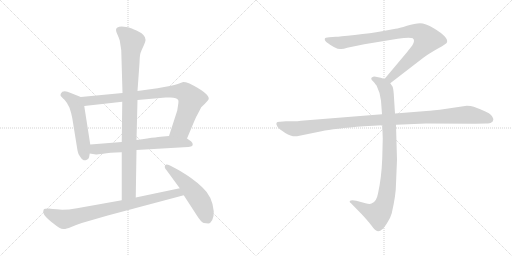
t = 0.00 s
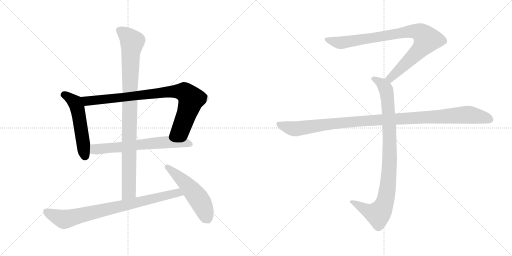
t = 1.64 s
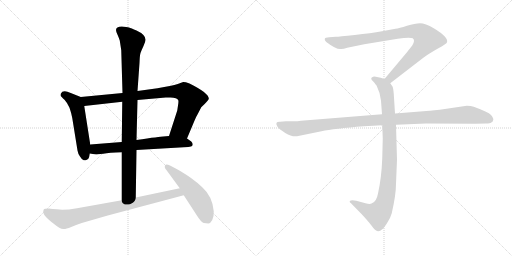
t = 3.29 s
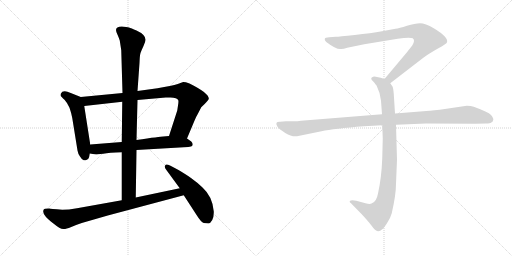
t = 4.93 s
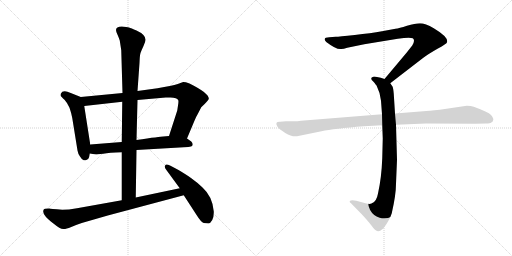
t = 6.57 s
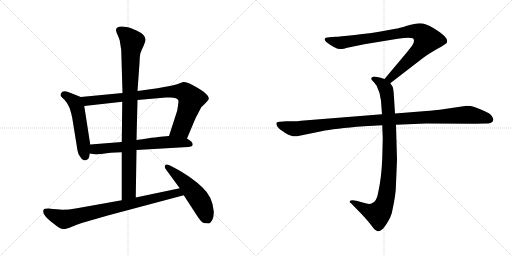
t = 8.22 s

The animated SVG that drew these frames (rendered in a browser with its animation timeline set to each time). Animation: 9 CSS @keyframes rules; one cycle of 8.22 s.

<svg version="1.1" viewBox="0 0 2048 1024" xmlns="http://www.w3.org/2000/svg">
  <g stroke="lightgray" stroke-dasharray="1,1" stroke-width="1" transform="scale(4, 4)">
    <line x1="0" y1="0" x2="256" y2="256"></line>
    <line x1="256" y1="0" x2="0" y2="256"></line>
    <line x1="128" y1="0" x2="128" y2="256"></line>
    <line x1="0" y1="128" x2="256" y2="128"></line>
    <line x1="256" y1="0" x2="512" y2="256"></line>
    <line x1="512" y1="0" x2="256" y2="256"></line>
    <line x1="384" y1="0" x2="384" y2="256"></line>
    <line x1="256" y1="128" x2="512" y2="128"></line>
  </g>
<g transform="scale(1, -1) translate(0, -850)">
   <style type="text/css">
    @keyframes keyframes0 {
      from {
       stroke: black;
       stroke-dashoffset: 532;
       stroke-width: 128;
       }
       63% {
       animation-timing-function: step-end;
       stroke: black;
       stroke-dashoffset: 0;
       stroke-width: 128;
       }
       to {
       stroke: black;
       stroke-width: 1024;
       }
       }
       #make-me-a-hanzi-animation-0 {
         animation: keyframes0 0.682943s both;
         animation-delay: 0.000000s;
         animation-timing-function: linear;
       }
    @keyframes keyframes1 {
      from {
       stroke: black;
       stroke-dashoffset: 877;
       stroke-width: 128;
       }
       74% {
       animation-timing-function: step-end;
       stroke: black;
       stroke-dashoffset: 0;
       stroke-width: 128;
       }
       to {
       stroke: black;
       stroke-width: 1024;
       }
       }
       #make-me-a-hanzi-animation-1 {
         animation: keyframes1 0.963704s both;
         animation-delay: 0.682943s;
         animation-timing-function: linear;
       }
    @keyframes keyframes2 {
      from {
       stroke: black;
       stroke-dashoffset: 656;
       stroke-width: 128;
       }
       68% {
       animation-timing-function: step-end;
       stroke: black;
       stroke-dashoffset: 0;
       stroke-width: 128;
       }
       to {
       stroke: black;
       stroke-width: 1024;
       }
       }
       #make-me-a-hanzi-animation-2 {
         animation: keyframes2 0.783854s both;
         animation-delay: 1.646647s;
         animation-timing-function: linear;
       }
    @keyframes keyframes3 {
      from {
       stroke: black;
       stroke-dashoffset: 958;
       stroke-width: 128;
       }
       76% {
       animation-timing-function: step-end;
       stroke: black;
       stroke-dashoffset: 0;
       stroke-width: 128;
       }
       to {
       stroke: black;
       stroke-width: 1024;
       }
       }
       #make-me-a-hanzi-animation-3 {
         animation: keyframes3 1.029622s both;
         animation-delay: 2.430501s;
         animation-timing-function: linear;
       }
    @keyframes keyframes4 {
      from {
       stroke: black;
       stroke-dashoffset: 821;
       stroke-width: 128;
       }
       73% {
       animation-timing-function: step-end;
       stroke: black;
       stroke-dashoffset: 0;
       stroke-width: 128;
       }
       to {
       stroke: black;
       stroke-width: 1024;
       }
       }
       #make-me-a-hanzi-animation-4 {
         animation: keyframes4 0.918132s both;
         animation-delay: 3.460123s;
         animation-timing-function: linear;
       }
    @keyframes keyframes5 {
      from {
       stroke: black;
       stroke-dashoffset: 528;
       stroke-width: 128;
       }
       63% {
       animation-timing-function: step-end;
       stroke: black;
       stroke-dashoffset: 0;
       stroke-width: 128;
       }
       to {
       stroke: black;
       stroke-width: 1024;
       }
       }
       #make-me-a-hanzi-animation-5 {
         animation: keyframes5 0.679688s both;
         animation-delay: 4.378255s;
         animation-timing-function: linear;
       }
    @keyframes keyframes6 {
      from {
       stroke: black;
       stroke-dashoffset: 901;
       stroke-width: 128;
       }
       75% {
       animation-timing-function: step-end;
       stroke: black;
       stroke-dashoffset: 0;
       stroke-width: 128;
       }
       to {
       stroke: black;
       stroke-width: 1024;
       }
       }
       #make-me-a-hanzi-animation-6 {
         animation: keyframes6 0.983236s both;
         animation-delay: 5.057943s;
         animation-timing-function: linear;
       }
    @keyframes keyframes7 {
      from {
       stroke: black;
       stroke-dashoffset: 948;
       stroke-width: 128;
       }
       76% {
       animation-timing-function: step-end;
       stroke: black;
       stroke-dashoffset: 0;
       stroke-width: 128;
       }
       to {
       stroke: black;
       stroke-width: 1024;
       }
       }
       #make-me-a-hanzi-animation-7 {
         animation: keyframes7 1.021484s both;
         animation-delay: 6.041179s;
         animation-timing-function: linear;
       }
    @keyframes keyframes8 {
      from {
       stroke: black;
       stroke-dashoffset: 1108;
       stroke-width: 128;
       }
       78% {
       animation-timing-function: step-end;
       stroke: black;
       stroke-dashoffset: 0;
       stroke-width: 128;
       }
       to {
       stroke: black;
       stroke-width: 1024;
       }
       }
       #make-me-a-hanzi-animation-8 {
         animation: keyframes8 1.151693s both;
         animation-delay: 7.062663s;
         animation-timing-function: linear;
       }
</style>
<path d="M 323.0 462.5 L 283.0 478.5 Q 251.0 493.5 243.0 475.5 Q 241.0 468.5 243.0 466.5 Q 245.0 463.5 258.0 451.5 Q 270.0 438.5 278.0 419.5 Q 285.0 399.5 289.0 378.5 L 310.0 248.5 Q 312.0 235.5 320.0 224.5 Q 326.0 214.5 332.0 211.5 Q 336.0 207.5 343.0 209.5 Q 350.0 211.5 354.0 216.5 Q 357.0 221.5 359.0 236.5 L 361.0 272.5 L 337.0 426.5 C 332.0 456.5 332.0 458.5 323.0 462.5 Z" fill="lightgray"></path> 
<path d="M 748.0 296.5 L 777.0 365.5 Q 783.0 381.5 791.0 394.5 L 805.0 421.5 Q 832.0 446.5 835.0 454.5 Q 838.0 476.5 758.0 516.5 Q 739.0 522.5 730.0 521.5 L 711.0 514.5 Q 688.0 507.5 630.0 497.5 L 550.0 486.5 L 490.0 478.5 L 323.0 462.5 C 293.0 459.5 307.0 423.5 337.0 426.5 L 489.0 443.5 L 550.0 450.5 L 663.0 460.5 L 682.0 460.5 Q 708.0 460.5 713.0 449.5 Q 715.0 445.5 712.0 428.5 L 709.0 408.5 L 676.0 306.5 C 667.0 277.5 736.0 268.5 748.0 296.5 Z" fill="lightgray"></path> 
<path d="M 546.0 250.5 L 735.0 261.5 Q 757.0 262.5 763.0 264.5 Q 770.0 264.5 771.0 272.5 Q 771.0 279.5 765.0 284.5 L 748.0 296.5 L 676.0 306.5 L 653.0 304.5 Q 642.0 304.5 546.0 290.5 L 487.0 282.5 L 361.0 272.5 C 331.0 270.5 329.0 241.5 359.0 236.5 L 384.0 232.5 Q 388.0 232.5 413.0 235.5 Q 436.0 240.5 487.0 241.5 L 546.0 250.5 Z" fill="lightgray"></path> 
<path d="M 543.0 60.5 L 546.0 250.5 L 546.0 290.5 L 550.0 450.5 L 550.0 486.5 L 558.0 598.5 Q 559.0 629.5 562.0 638.5 Q 565.0 647.5 574.0 666.5 Q 583.0 685.5 582.0 692.5 Q 581.0 712.5 546.0 728.5 Q 524.0 738.5 516.0 740.5 Q 508.0 742.5 487.0 744.5 Q 464.0 744.5 464.0 730.5 Q 464.0 722.5 471.0 709.5 Q 477.0 695.5 479.0 688.5 L 485.0 649.5 L 490.0 478.5 L 489.0 443.5 L 487.0 282.5 L 487.0 241.5 L 487.0 49.5 C 487.0 19.5 543.0 30.5 543.0 60.5 Z" fill="lightgray"></path> 
<path d="M 249.0 11.5 Q 200.0 15.5 197.0 16.5 Q 177.0 16.5 175.0 12.5 Q 168.0 -0.5 184.0 -17.5 Q 189.0 -24.5 215.0 -44.5 Q 240.0 -65.5 253.0 -65.5 Q 258.0 -68.5 285.0 -57.5 Q 303.0 -48.5 327.0 -41.5 L 431.0 -11.5 L 735.0 69.5 C 764.0 77.5 748.0 103.5 719.0 97.5 L 543.0 60.5 L 487.0 49.5 L 308.0 17.5 Q 274.0 11.5 249.0 11.5 Z" fill="lightgray"></path> 
<path d="M 735.0 69.5 L 785.0 -7.5 Q 805.0 -39.5 815.0 -41.5 L 834.0 -43.5 Q 841.0 -43.5 849.0 -29.5 Q 856.0 -15.5 855.0 5.5 Q 850.0 64.5 810.0 100.5 Q 792.0 118.5 764.0 138.5 Q 746.0 151.5 714.0 170.5 L 682.0 187.5 Q 666.0 194.5 663.0 191.5 Q 653.0 183.5 667.0 168.5 L 719.0 97.5 L 735.0 69.5 Z" fill="lightgray"></path> 
<path d="M 1561.0 517.0 L 1692.0 618.0 Q 1713.0 634.0 1750.0 655.0 Q 1788.0 676.0 1788.0 681.0 Q 1795.0 701.0 1735.0 737.0 Q 1701.0 757.0 1680.0 757.0 Q 1660.0 757.0 1628.0 747.0 Q 1596.0 737.0 1582.0 735.0 L 1528.0 725.0 Q 1484.0 717.0 1419.0 710.0 Q 1355.0 703.0 1343.0 703.0 L 1317.0 701.0 Q 1299.0 701.0 1299.0 694.0 Q 1297.0 690.0 1305.0 682.0 Q 1347.0 650.0 1365.0 654.0 Q 1374.0 654.0 1389.0 659.0 L 1457.0 673.0 L 1591.0 695.0 Q 1638.0 702.0 1651.0 697.0 Q 1662.0 689.0 1649.0 668.0 L 1627.0 640.0 L 1538.0 534.0 C 1519.0 511.0 1537.0 499.0 1561.0 517.0 Z" fill="lightgray"></path> 
<path d="M 1529.0 349.0 L 1531.0 296.0 L 1529.0 217.0 Q 1526.0 138.0 1512.0 76.0 Q 1506.0 42.0 1486.0 36.0 Q 1479.0 32.0 1462.0 37.0 L 1425.0 47.0 Q 1405.0 51.0 1399.0 46.0 Q 1397.0 41.0 1404.0 37.0 L 1447.0 -7.0 Q 1472.0 -34.0 1485.0 -51.0 Q 1498.0 -68.0 1503.0 -71.0 Q 1515.0 -81.0 1529.0 -67.0 Q 1536.0 -62.0 1549.0 -41.0 Q 1561.0 -24.0 1567.0 -3.0 Q 1584.0 71.0 1584.0 115.0 L 1588.0 211.0 L 1584.0 351.0 L 1580.0 396.0 L 1575.0 475.0 Q 1573.0 498.0 1570.0 504.0 L 1561.0 517.0 C 1554.0 529.0 1554.0 529.0 1538.0 534.0 L 1523.0 539.0 L 1503.0 543.0 Q 1493.0 545.0 1489.0 541.0 Q 1485.0 540.0 1485.0 535.0 Q 1485.0 530.0 1493.0 524.0 Q 1505.0 510.0 1507.0 506.0 Q 1522.0 476.0 1524.0 447.0 L 1528.0 393.0 L 1529.0 349.0 Z" fill="lightgray"></path> 
<path d="M 1528.0 393.0 L 1204.0 367.0 Q 1190.0 365.0 1174.0 365.0 L 1144.0 365.0 L 1120.0 363.0 Q 1097.0 364.0 1110.0 343.0 Q 1116.0 334.0 1141.0 318.0 Q 1167.0 302.0 1188.0 305.0 L 1286.0 325.0 Q 1336.0 336.0 1456.0 345.0 L 1529.0 349.0 L 1584.0 351.0 L 1704.0 356.0 L 1901.0 355.0 L 1944.0 356.0 Q 1961.0 356.0 1965.0 360.0 Q 1971.0 362.0 1973.0 370.0 Q 1975.0 377.0 1964.0 390.0 Q 1953.0 402.0 1895.0 423.0 Q 1884.0 427.0 1867.0 427.0 L 1759.0 411.0 Q 1714.0 406.0 1693.0 405.0 L 1580.0 396.0 L 1528.0 393.0 Z" fill="lightgray"></path> 
      <clipPath id="make-me-a-hanzi-clip-0">
      <path d="M 323.0 462.5 L 283.0 478.5 Q 251.0 493.5 243.0 475.5 Q 241.0 468.5 243.0 466.5 Q 245.0 463.5 258.0 451.5 Q 270.0 438.5 278.0 419.5 Q 285.0 399.5 289.0 378.5 L 310.0 248.5 Q 312.0 235.5 320.0 224.5 Q 326.0 214.5 332.0 211.5 Q 336.0 207.5 343.0 209.5 Q 350.0 211.5 354.0 216.5 Q 357.0 221.5 359.0 236.5 L 361.0 272.5 L 337.0 426.5 C 332.0 456.5 332.0 458.5 323.0 462.5 Z" fill="lightgray"></path>
      </clipPath>
      <path clip-path="url(#make-me-a-hanzi-clip-0)" d="M 253.0 471.5 L 269.0 466.5 L 294.0 446.5 L 308.0 421.5 L 340.0 225.5 " fill="none" id="make-me-a-hanzi-animation-0" stroke-dasharray="404 808" stroke-linecap="round"></path>

      <clipPath id="make-me-a-hanzi-clip-1">
      <path d="M 748.0 296.5 L 777.0 365.5 Q 783.0 381.5 791.0 394.5 L 805.0 421.5 Q 832.0 446.5 835.0 454.5 Q 838.0 476.5 758.0 516.5 Q 739.0 522.5 730.0 521.5 L 711.0 514.5 Q 688.0 507.5 630.0 497.5 L 550.0 486.5 L 490.0 478.5 L 323.0 462.5 C 293.0 459.5 307.0 423.5 337.0 426.5 L 489.0 443.5 L 550.0 450.5 L 663.0 460.5 L 682.0 460.5 Q 708.0 460.5 713.0 449.5 Q 715.0 445.5 712.0 428.5 L 709.0 408.5 L 676.0 306.5 C 667.0 277.5 736.0 268.5 748.0 296.5 Z" fill="lightgray"></path>
      </clipPath>
      <path clip-path="url(#make-me-a-hanzi-clip-1)" d="M 331.0 458.5 L 358.0 446.5 L 660.0 482.5 L 736.0 482.5 L 763.0 457.5 L 756.0 421.5 L 725.0 337.5 L 684.0 311.5 " fill="none" id="make-me-a-hanzi-animation-1" stroke-dasharray="749 1498" stroke-linecap="round"></path>

      <clipPath id="make-me-a-hanzi-clip-2">
      <path d="M 546.0 250.5 L 735.0 261.5 Q 757.0 262.5 763.0 264.5 Q 770.0 264.5 771.0 272.5 Q 771.0 279.5 765.0 284.5 L 748.0 296.5 L 676.0 306.5 L 653.0 304.5 Q 642.0 304.5 546.0 290.5 L 487.0 282.5 L 361.0 272.5 C 331.0 270.5 329.0 241.5 359.0 236.5 L 384.0 232.5 Q 388.0 232.5 413.0 235.5 Q 436.0 240.5 487.0 241.5 L 546.0 250.5 Z" fill="lightgray"></path>
      </clipPath>
      <path clip-path="url(#make-me-a-hanzi-clip-2)" d="M 366.0 242.5 L 386.0 254.5 L 477.0 260.5 L 561.0 274.5 L 672.0 282.5 L 761.0 274.5 " fill="none" id="make-me-a-hanzi-animation-2" stroke-dasharray="528 1056" stroke-linecap="round"></path>

      <clipPath id="make-me-a-hanzi-clip-3">
      <path d="M 543.0 60.5 L 546.0 250.5 L 546.0 290.5 L 550.0 450.5 L 550.0 486.5 L 558.0 598.5 Q 559.0 629.5 562.0 638.5 Q 565.0 647.5 574.0 666.5 Q 583.0 685.5 582.0 692.5 Q 581.0 712.5 546.0 728.5 Q 524.0 738.5 516.0 740.5 Q 508.0 742.5 487.0 744.5 Q 464.0 744.5 464.0 730.5 Q 464.0 722.5 471.0 709.5 Q 477.0 695.5 479.0 688.5 L 485.0 649.5 L 490.0 478.5 L 489.0 443.5 L 487.0 282.5 L 487.0 241.5 L 487.0 49.5 C 487.0 19.5 543.0 30.5 543.0 60.5 Z" fill="lightgray"></path>
      </clipPath>
      <path clip-path="url(#make-me-a-hanzi-clip-3)" d="M 480.0 728.5 L 529.0 683.5 L 520.0 533.5 L 515.0 83.5 L 493.0 56.5 " fill="none" id="make-me-a-hanzi-animation-3" stroke-dasharray="830 1660" stroke-linecap="round"></path>

      <clipPath id="make-me-a-hanzi-clip-4">
      <path d="M 249.0 11.5 Q 200.0 15.5 197.0 16.5 Q 177.0 16.5 175.0 12.5 Q 168.0 -0.5 184.0 -17.5 Q 189.0 -24.5 215.0 -44.5 Q 240.0 -65.5 253.0 -65.5 Q 258.0 -68.5 285.0 -57.5 Q 303.0 -48.5 327.0 -41.5 L 431.0 -11.5 L 735.0 69.5 C 764.0 77.5 748.0 103.5 719.0 97.5 L 543.0 60.5 L 487.0 49.5 L 308.0 17.5 Q 274.0 11.5 249.0 11.5 Z" fill="lightgray"></path>
      </clipPath>
      <path clip-path="url(#make-me-a-hanzi-clip-4)" d="M 183.0 4.5 L 243.0 -23.5 L 264.0 -25.5 L 700.0 77.5 L 717.0 77.5 L 727.0 70.5 " fill="none" id="make-me-a-hanzi-animation-4" stroke-dasharray="693 1386" stroke-linecap="round"></path>

      <clipPath id="make-me-a-hanzi-clip-5">
      <path d="M 735.0 69.5 L 785.0 -7.5 Q 805.0 -39.5 815.0 -41.5 L 834.0 -43.5 Q 841.0 -43.5 849.0 -29.5 Q 856.0 -15.5 855.0 5.5 Q 850.0 64.5 810.0 100.5 Q 792.0 118.5 764.0 138.5 Q 746.0 151.5 714.0 170.5 L 682.0 187.5 Q 666.0 194.5 663.0 191.5 Q 653.0 183.5 667.0 168.5 L 719.0 97.5 L 735.0 69.5 Z" fill="lightgray"></path>
      </clipPath>
      <path clip-path="url(#make-me-a-hanzi-clip-5)" d="M 667.0 184.5 L 742.0 117.5 L 793.0 57.5 L 831.0 -27.5 " fill="none" id="make-me-a-hanzi-animation-5" stroke-dasharray="400 800" stroke-linecap="round"></path>

      <clipPath id="make-me-a-hanzi-clip-6">
      <path d="M 1561.0 517.0 L 1692.0 618.0 Q 1713.0 634.0 1750.0 655.0 Q 1788.0 676.0 1788.0 681.0 Q 1795.0 701.0 1735.0 737.0 Q 1701.0 757.0 1680.0 757.0 Q 1660.0 757.0 1628.0 747.0 Q 1596.0 737.0 1582.0 735.0 L 1528.0 725.0 Q 1484.0 717.0 1419.0 710.0 Q 1355.0 703.0 1343.0 703.0 L 1317.0 701.0 Q 1299.0 701.0 1299.0 694.0 Q 1297.0 690.0 1305.0 682.0 Q 1347.0 650.0 1365.0 654.0 Q 1374.0 654.0 1389.0 659.0 L 1457.0 673.0 L 1591.0 695.0 Q 1638.0 702.0 1651.0 697.0 Q 1662.0 689.0 1649.0 668.0 L 1627.0 640.0 L 1538.0 534.0 C 1519.0 511.0 1537.0 499.0 1561.0 517.0 Z" fill="lightgray"></path>
      </clipPath>
      <path clip-path="url(#make-me-a-hanzi-clip-6)" d="M 1308.0 691.0 L 1367.0 679.0 L 1625.0 723.0 L 1656.0 726.0 L 1687.0 716.0 L 1708.0 692.0 L 1695.0 670.0 L 1580.0 554.0 L 1561.0 537.0 L 1548.0 536.0 " fill="none" id="make-me-a-hanzi-animation-6" stroke-dasharray="773 1546" stroke-linecap="round"></path>

      <clipPath id="make-me-a-hanzi-clip-7">
      <path d="M 1529.0 349.0 L 1531.0 296.0 L 1529.0 217.0 Q 1526.0 138.0 1512.0 76.0 Q 1506.0 42.0 1486.0 36.0 Q 1479.0 32.0 1462.0 37.0 L 1425.0 47.0 Q 1405.0 51.0 1399.0 46.0 Q 1397.0 41.0 1404.0 37.0 L 1447.0 -7.0 Q 1472.0 -34.0 1485.0 -51.0 Q 1498.0 -68.0 1503.0 -71.0 Q 1515.0 -81.0 1529.0 -67.0 Q 1536.0 -62.0 1549.0 -41.0 Q 1561.0 -24.0 1567.0 -3.0 Q 1584.0 71.0 1584.0 115.0 L 1588.0 211.0 L 1584.0 351.0 L 1580.0 396.0 L 1575.0 475.0 Q 1573.0 498.0 1570.0 504.0 L 1561.0 517.0 C 1554.0 529.0 1554.0 529.0 1538.0 534.0 L 1523.0 539.0 L 1503.0 543.0 Q 1493.0 545.0 1489.0 541.0 Q 1485.0 540.0 1485.0 535.0 Q 1485.0 530.0 1493.0 524.0 Q 1505.0 510.0 1507.0 506.0 Q 1522.0 476.0 1524.0 447.0 L 1528.0 393.0 L 1529.0 349.0 Z" fill="lightgray"></path>
      </clipPath>
      <path clip-path="url(#make-me-a-hanzi-clip-7)" d="M 1494.0 533.0 L 1524.0 518.0 L 1540.0 500.0 L 1551.0 450.0 L 1559.0 218.0 L 1547.0 75.0 L 1529.0 15.0 L 1510.0 -6.0 L 1473.0 5.0 L 1405.0 43.0 " fill="none" id="make-me-a-hanzi-animation-7" stroke-dasharray="820 1640" stroke-linecap="round"></path>

      <clipPath id="make-me-a-hanzi-clip-8">
      <path d="M 1528.0 393.0 L 1204.0 367.0 Q 1190.0 365.0 1174.0 365.0 L 1144.0 365.0 L 1120.0 363.0 Q 1097.0 364.0 1110.0 343.0 Q 1116.0 334.0 1141.0 318.0 Q 1167.0 302.0 1188.0 305.0 L 1286.0 325.0 Q 1336.0 336.0 1456.0 345.0 L 1529.0 349.0 L 1584.0 351.0 L 1704.0 356.0 L 1901.0 355.0 L 1944.0 356.0 Q 1961.0 356.0 1965.0 360.0 Q 1971.0 362.0 1973.0 370.0 Q 1975.0 377.0 1964.0 390.0 Q 1953.0 402.0 1895.0 423.0 Q 1884.0 427.0 1867.0 427.0 L 1759.0 411.0 Q 1714.0 406.0 1693.0 405.0 L 1580.0 396.0 L 1528.0 393.0 Z" fill="lightgray"></path>
      </clipPath>
      <path clip-path="url(#make-me-a-hanzi-clip-8)" d="M 1116.0 353.0 L 1146.0 341.0 L 1189.0 335.0 L 1429.0 365.0 L 1863.0 391.0 L 1930.0 382.0 L 1960.0 372.0 " fill="none" id="make-me-a-hanzi-animation-8" stroke-dasharray="980 1960" stroke-linecap="round"></path>

</g>
</svg>
